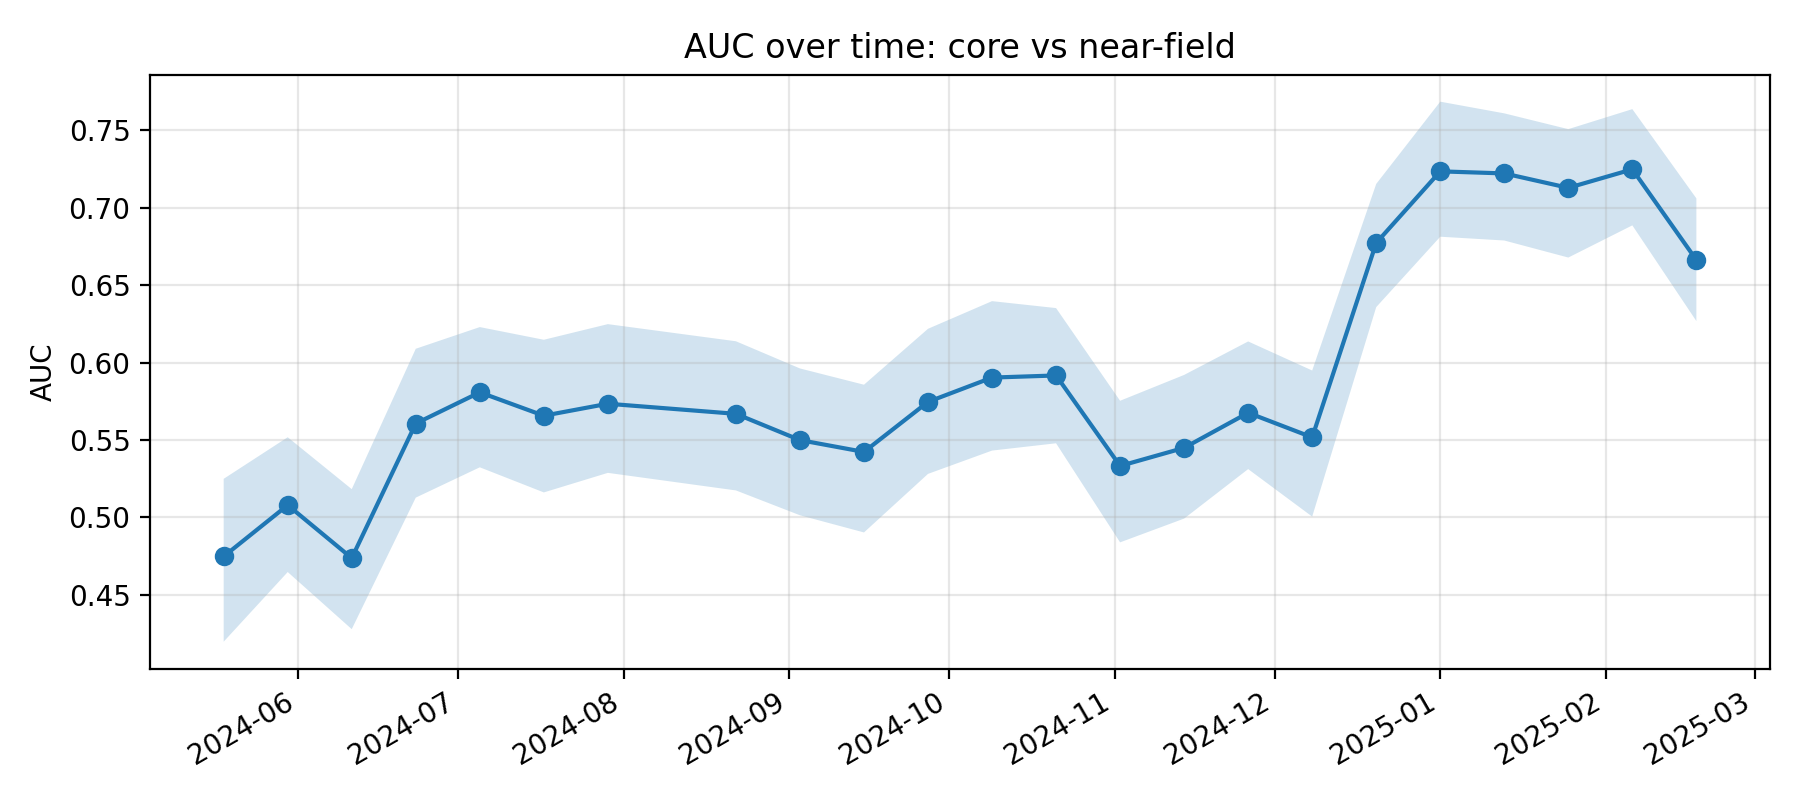

Data behind this chart, as committed beside it:
k, epoch_col, epoch_date, auc, auc_ci_lo, auc_ci_hi, perm_p_value, is_near_event_window
11, D20240518, 2024-05-18, 0.4748, 0.4198, 0.5249, , 0
12, D20240530, 2024-05-30, 0.508, 0.4648, 0.5518, , 0
13, D20240611, 2024-06-11, 0.4738, 0.4279, 0.5183, , 0
14, D20240623, 2024-06-23, 0.5606, 0.5128, 0.6089, , 0
15, D20240705, 2024-07-05, 0.5808, 0.5324, 0.6229, , 0
16, D20240717, 2024-07-17, 0.5657, 0.5162, 0.6147, , 0
17, D20240729, 2024-07-29, 0.5734, 0.5288, 0.6248, , 0
18, D20240822, 2024-08-22, 0.5669, 0.5174, 0.6137, , 0
19, D20240903, 2024-09-03, 0.5499, 0.5014, 0.5962, , 0
20, D20240915, 2024-09-15, 0.5423, 0.4903, 0.5857, , 0
21, D20240927, 2024-09-27, 0.5746, 0.5281, 0.6218, , 0
22, D20241009, 2024-10-09, 0.5903, 0.5432, 0.6396, , 0
23, D20241021, 2024-10-21, 0.5916, 0.5479, 0.6351, , 0
24, D20241102, 2024-11-02, 0.5332, 0.4839, 0.5753, , 0
25, D20241114, 2024-11-14, 0.5449, 0.4993, 0.592, , 0
26, D20241126, 2024-11-26, 0.5676, 0.5312, 0.6136, , 0
27, D20241208, 2024-12-08, 0.5517, 0.5006, 0.5948, , 0
28, D20241220, 2024-12-20, 0.6772, 0.6358, 0.7153, 0.004975, 1
29, D20250101, 2025-01-01, 0.7234, 0.6812, 0.7684, 0.004975, 1
30, D20250113, 2025-01-13, 0.722, 0.6788, 0.7608, 0.004975, 1
31, D20250125, 2025-01-25, 0.7127, 0.6677, 0.7506, 0.004975, 1
32, D20250206, 2025-02-06, 0.7247, 0.6885, 0.7635, 0.004975, 1
33, D20250218, 2025-02-18, 0.6662, 0.6268, 0.7059, , 0
